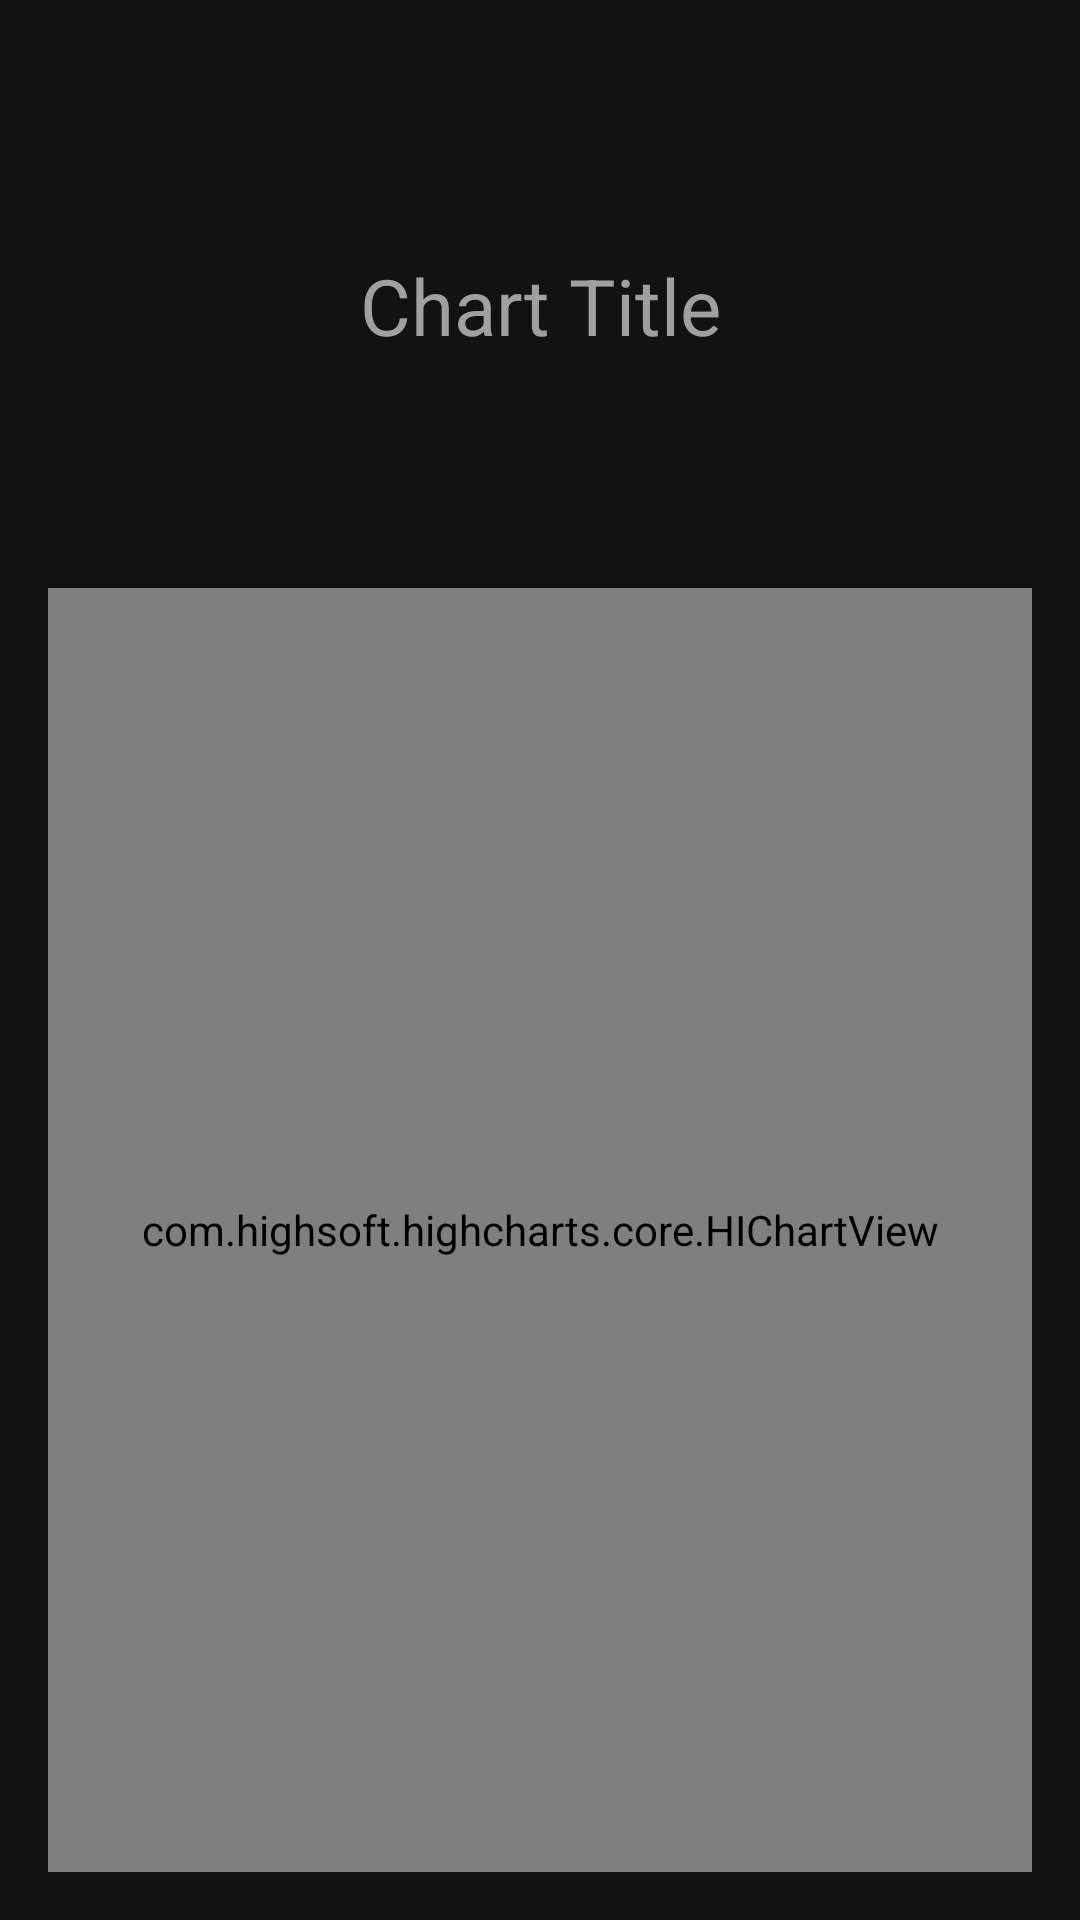

Write the Android layout XML for this screen, with the resource values it uses.
<!-- AndroidManifest.xml: application theme AppTheme.Splash -->
<!-- res/layout/fragment_chart.xml -->
<?xml version="1.0" encoding="utf-8"?>
<LinearLayout xmlns:android="http://schemas.android.com/apk/res/android"
    android:layout_width="match_parent"
    android:layout_height="match_parent"
    android:orientation="vertical"
    android:padding="16dp"
    android:background="#121212">

    
    <TextView
        android:id="@+id/chart_title"
        android:layout_width="match_parent"
        android:layout_height="180dp"
        android:text="Chart Title"
        android:textColor="@color/gray_text"
        android:textSize="26sp"
        android:paddingBottom="8dp"
        android:gravity="center" />

    
    <com.highsoft.highcharts.core.HIChartView
        android:id="@+id/highcharts_view"
        android:layout_width="match_parent"
        android:layout_height="match_parent"
        android:background="#2E2E2E" />
</LinearLayout>
<!-- resources referenced by this layout -->
<resources>
  <color name="gray_text">#FFA0A0A0</color>
  <style name="AppTheme.Splash" parent="Theme.MaterialComponents.DayNight.NoActionBar">
          <item name="android:windowBackground">@color/black</item>
      </style>
  <color name="black">#FF000000</color>
</resources>
